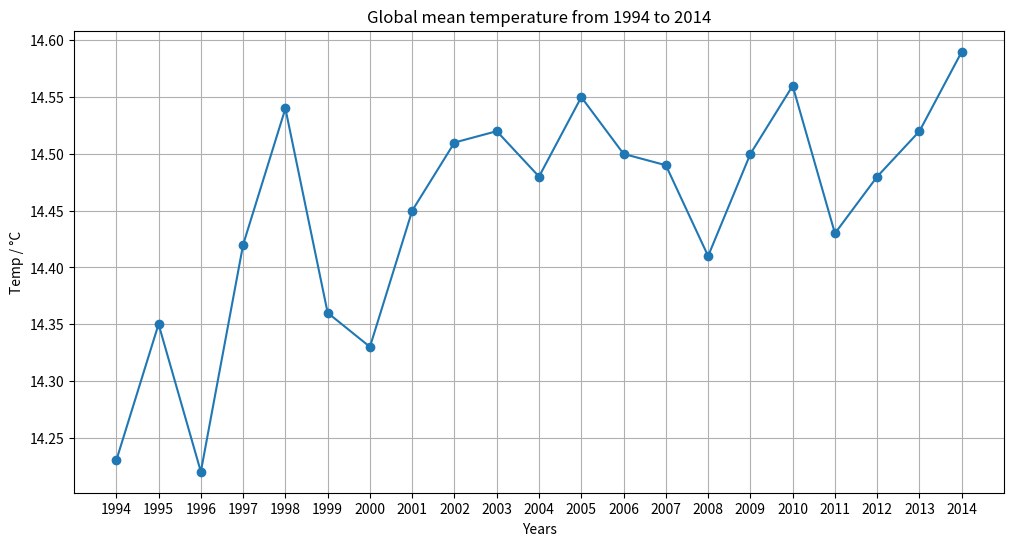

Generate this figure with matplotlib:
# Import modules
import matplotlib.pyplot as p

# Input the values
xValues = ([1994, 1995, 1996, 1997, 1998, 1999, 2000, 2001, 2002, 2003, 2004, 2005, 2006, 2007, 2008, 2009, 2010, 2011, 2012, 2013, 2014])
yValues = ([14.23, 14.35, 14.22, 14.42, 14.54, 14.36, 14.33, 14.45, 14.51, 14.52, 14.48, 14.55, 14.50, 14.49, 14.41, 14.50, 14.56, 14.43, 14.48, 14.52, 14.59])

# Adjust the size of windows
p.figure(figsize=(12, 6))

# Title and label
p.title("Global mean temperature from 1994 to 2014")
p.xlabel("Years")
p.ylabel("Temp / °C")

# Plot and add the grid
p.plot(xValues, yValues, marker='o')
p.grid()

# Make the year on x-axis be integers
p.xticks(xValues)

# Show!
p.show()

# QUIT
quit()
